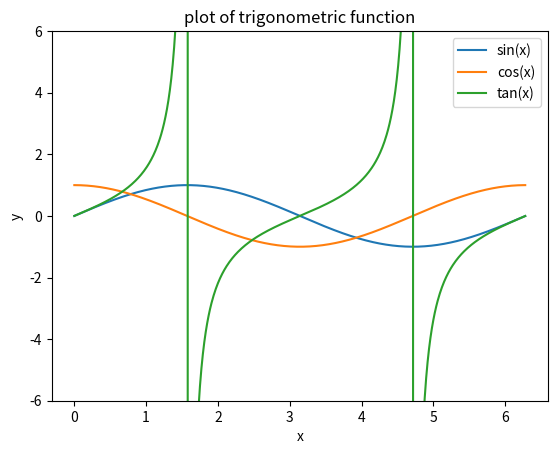

The matplotlib source for this figure:
import numpy as np
import matplotlib.pyplot as plt
x1 = np.arange(0, 2*np.pi, 0.01)
y1 = np.sin(x1)
y2 = np.cos(x1)
y3 = np.tan(x1)
plt.plot(x1, y1)
plt.plot(x1, y2)
plt.plot(x1, y3)
plt.ylim(-6,6)
plt.title("plot of trigonometric function")
plt.xlabel("x")
plt.ylabel("y")
plt.legend(["sin(x)","cos(x)","tan(x)"])
plt.show()
